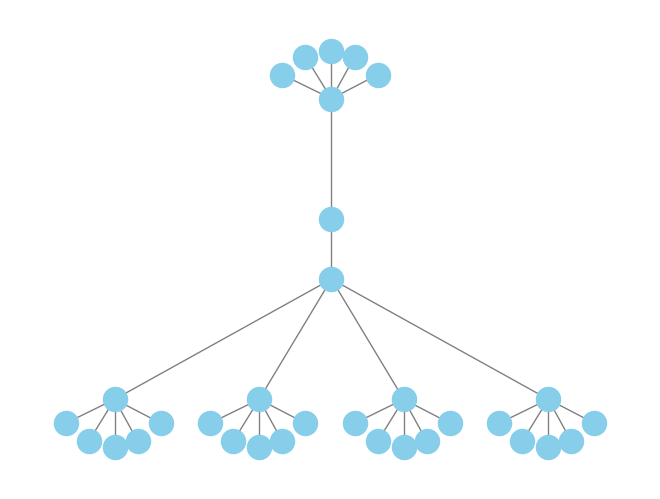

Reproduce this figure in Python.
# import numpy as np
# import matplotlib.pyplot as plt
# import networkx as nx

# def community_layout(g, partition):
#     """
#     Compute the layout for a modular graph.


#     Arguments:
#     ----------
#     g -- networkx.Graph or networkx.DiGraph instance
#         graph to plot

#     partition -- dict mapping int node -> int community
#         graph partitions


#     Returns:
#     --------
#     pos -- dict mapping int node -> (float x, float y)
#         node positions

#     """

#     pos_communities = _position_communities(g, partition, scale=3.)

#     pos_nodes = _position_nodes(g, partition, scale=1.)

#     # combine positions
#     pos = dict()
#     for node in g.nodes():
#         pos[node] = pos_communities[node] + pos_nodes[node]

#     return pos

# def _position_communities(g, partition, **kwargs):

#     # create a weighted graph, in which each node corresponds to a community,
#     # and each edge weight to the number of edges between communities
#     between_community_edges = _find_between_community_edges(g, partition)

#     communities = set(partition.values())
#     hypergraph = nx.DiGraph()
#     hypergraph.add_nodes_from(communities)
#     for (ci, cj), edges in between_community_edges.items():
#         hypergraph.add_edge(ci, cj, weight=len(edges))

#     # find layout for communities
#     pos_communities = nx.spring_layout(hypergraph, **kwargs)

#     # set node positions to position of community
#     pos = dict()
#     for node, community in partition.items():
#         pos[node] = pos_communities[community]

#     return pos

# def _find_between_community_edges(g, partition):

#     edges = dict()

#     for (ni, nj) in g.edges():
#         ci = partition[ni]
#         cj = partition[nj]

#         if ci != cj:
#             try:
#                 edges[(ci, cj)] += [(ni, nj)]
#             except KeyError:
#                 edges[(ci, cj)] = [(ni, nj)]

#     return edges

# def _position_nodes(g, partition, **kwargs):
#     """
#     Positions nodes within communities.
#     """

#     communities = dict()
#     for node, community in partition.items():
#         try:
#             communities[community] += [node]
#         except KeyError:
#             communities[community] = [node]

#     pos = dict()
#     for ci, nodes in communities.items():
#         subgraph = g.subgraph(nodes)
#         pos_subgraph = nx.spring_layout(subgraph, **kwargs)
#         pos.update(pos_subgraph)

#     return pos

# def test():
#     # to install networkx 2.0 compatible version of python-louvain use:
#     # pip install -U git+https://github.com/taynaud/python-louvain.git@networkx2
#     from community import community_louvain

#     g = nx.karate_club_graph()
#     partition = community_louvain.best_partition(g)
#     pos = community_layout(g, partition)

#     nx.draw(g, pos, node_color=list(partition.values())); plt.show()
#     return

# test()



# G.add_node("router")
# for i in range(1, 5):
#     G.add_node(f"switch_{i}")
#     for j in range(1, 5):
#         G.add_node("PC_" + str(i) + "_" + str(j))

# G.add_edge("router", "switch_1")
# G.add_edge("router", "switch_2")
# G.add_edge("router", "switch_3")
# G.add_edge("router", "switch_4")
# for u in range(1, 5):
#     for v in range(1, 5):
#         G.add_edge("switch_" + str(u), "PC_" + str(u) + "_" + str(v))

# # Get a reproducible layout and create figure
# pos = nx.multipartite_layout(G)
# # fig, ax = plt.subplots()

# # Note: the min_source/target_margin kwargs only work with FancyArrowPatch objects.
# # Force the use of FancyArrowPatch for edge drawing by setting `arrows=True`,
# # but suppress arrowheads with `arrowstyle="-"`
# nx.draw(
#     G,
#     pos=pos,
#     # ax=ax,
#     # min_source_margin=15,
#     # min_target_margin=15,
# )

# plt.show()

############################


import networkx as nx
import matplotlib.pyplot as plt

# Create a network graph
G = nx.Graph()

# Add central clients or routers for each AS
central_clients = [f"AS_Central_Client{i}" for i in range(1, 5)]
G.add_nodes_from(central_clients)

#Add Nodes for each AS 1-4
for u in range(1,5):
    for v in range(1, 6):
        G.add_node(f"AS{u}_client{v}")

# Add nodes for the transit AS
G.add_node("transit_AS_1")
G.add_node("transit_AS_2")

# Add nodes for the last AS with the target client
G.add_node("Last_AS_Central_Client")
last_as = [f"Last_AS_Client{i}" for i in range(1, 6)]
G.add_nodes_from(last_as)

### Add edges
# # Connect central clients to their respective clients (star-shaped topology)
for u in range (4):
    for v in range(1,6):
        G.add_edge(central_clients[u], f"AS{u+1}_client{v}")

# # Connect central client to transit AS (star-shaped topology)
G.add_edges_from([("transit_AS_1", client) for client in central_clients])

# # Connect central client to last AS (star-shaped topology)
for i in range(1,6):
    G.add_edge("Last_AS_Central_Client", f"Last_AS_Client{i}")

# Connect Transit AS and Last AS
G.add_edge("transit_AS_2", "Last_AS_Central_Client")    
G.add_edge("transit_AS_1", "transit_AS_2")

# Organize  layout for a quasi dumbbell topology with star-shaped subnetworks and AS
pos = {
    "AS_Central_Client1": (1,1),
    "AS_Central_Client2": (2,1),
    "AS_Central_Client3": (3,1),
    "AS_Central_Client4": (4,1),
    "AS1_client1": (0.66, 0.8),
    "AS1_client2": (0.82, 0.65),
    "AS1_client3": (1, 0.6),
    "AS1_client4": (1.16, 0.65),
    "AS1_client5": (1.32, 0.8),
    "AS2_client1": (1.66, 0.8),
    "AS2_client2": (1.82, 0.65),
    "AS2_client3": (2, 0.6),
    "AS2_client4": (2.16, 0.65),
    "AS2_client5": (2.32, 0.8),
    "AS3_client1": (2.66, 0.8),
    "AS3_client2": (2.82, 0.65),
    "AS3_client3": (3, 0.6),
    "AS3_client4": (3.16, 0.65),
    "AS3_client5": (3.32, 0.8),
    "AS4_client1": (3.66, 0.8),
    "AS4_client2": (3.82, 0.65),
    "AS4_client3": (4, 0.6),
    "AS4_client4": (4.16, 0.65),
    "AS4_client5": (4.32, 0.8),
    "transit_AS_1": (2.5, 2),
    "transit_AS_2": (2.5, 2.5),
    "Last_AS_Central_Client": (2.5,3.5),
    "Last_AS_Client1": (2.16, 3.7),
    "Last_AS_Client2": (2.32, 3.85),
    "Last_AS_Client3": (2.5, 3.9),
    "Last_AS_Client4": (2.66, 3.85),
    "Last_AS_Client5": (2.82, 3.7)
}

# Visualize the graph
# nx.draw(G, pos, with_labels=True, font_weight='bold', node_size=800, node_color='skyblue', font_color='black', font_size=8, edge_color='gray', alpha=0.7)
# plt.title("Dumbbell Topology with Star-Shaped Subnetworks and AS")

nx.draw(G,pos,node_size=300, node_color='skyblue', edge_color='gray')

plt.show()
